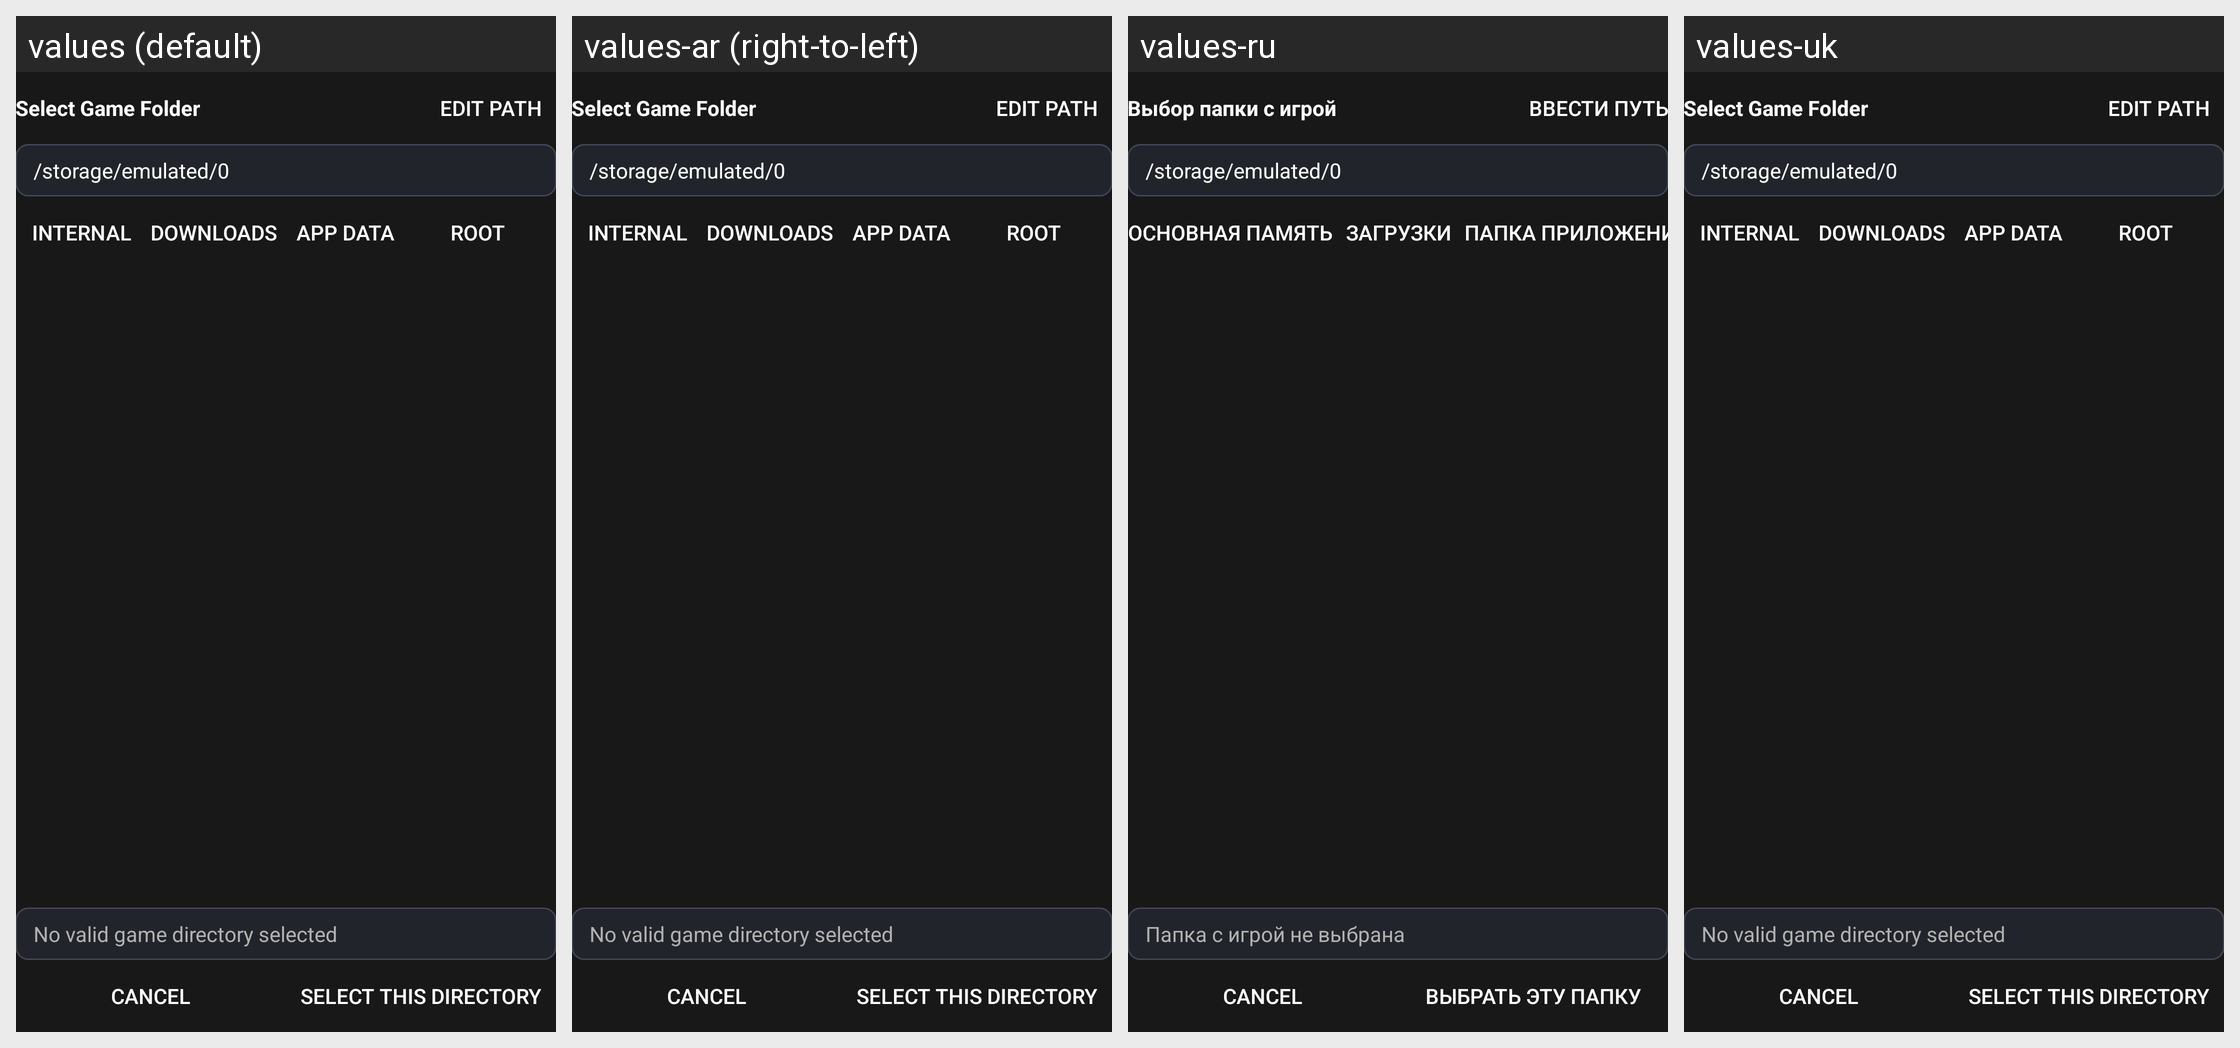

This grid shows one Android layout under several languages. Give, for every string resource on the screen, its name, the default text and each shown locale's text.
Android screen res/layout/fragment_game_folder_selector.xml rendered under 4 locales, left to right: values (default), values-ar (right-to-left), values-ru, values-uk. Device: Nexus 5 (rendered at 1080×1920; each locale shown at half size, 540×960, under a caption strip naming it); theme MojoLauncher.AppTheme.
Other locales in the repository, not shown: values-af, values-az-rAZ, values-ba, values-bn-rBD, values-ca, values-cs, values-da, values-de, values-el, values-en-rGB, values-es, values-et-rEE, values-fa-rIR, values-fi, values-fil, values-fr, values-hi, values-hu, values-in, values-it, values-iw, values-ja, values-kk, values-ko, values-la, values-lol-rAA, values-lt, values-mn-rMN, values-ms, values-nl, values-no, values-pl, values-pt, values-pt-rBR, values-ro, values-rpr, values-sk-rSK, values-sr, values-sv, values-th, values-tr, values-tt, values-vi, values-zh-rCN, values-zh-rTW.
Strings drawn on this screen, with the default value and each locale's value (text and hints the layout hard-codes, and strings that could not be matched under every locale, appear in the picture but are not listed):

game_folder_selector_title
  values: Select Game Folder
  values-ar: Select Game Folder  [not translated; the default value is used]
  values-ru: Выбор папки с игрой
  values-uk: Select Game Folder  [not translated; the default value is used]

edit_path_manually
  values: Edit Path
  values-ar: Edit Path  [not translated; the default value is used]
  values-ru: Ввести путь
  values-uk: Edit Path  [not translated; the default value is used]

quick_jump_storage
  values: Internal
  values-ar: Internal  [not translated; the default value is used]
  values-ru: Основная память
  values-uk: Internal  [not translated; the default value is used]

quick_jump_downloads
  values: Downloads
  values-ar: Downloads  [not translated; the default value is used]
  values-ru: Загрузки
  values-uk: Downloads  [not translated; the default value is used]

quick_jump_app_specific
  values: App Data
  values-ar: App Data  [not translated; the default value is used]
  values-ru: Папка приложения
  values-uk: App Data  [not translated; the default value is used]

game_folder_invalid
  values: No valid game directory selected
  values-ar: No valid game directory selected  [not translated; the default value is used]
  values-ru: Папка с игрой не выбрана
  values-uk: No valid game directory selected  [not translated; the default value is used]

select_this_directory
  values: Select This Directory
  values-ar: Select This Directory  [not translated; the default value is used]
  values-ru: Выбрать эту папку
  values-uk: Select This Directory  [not translated; the default value is used]
